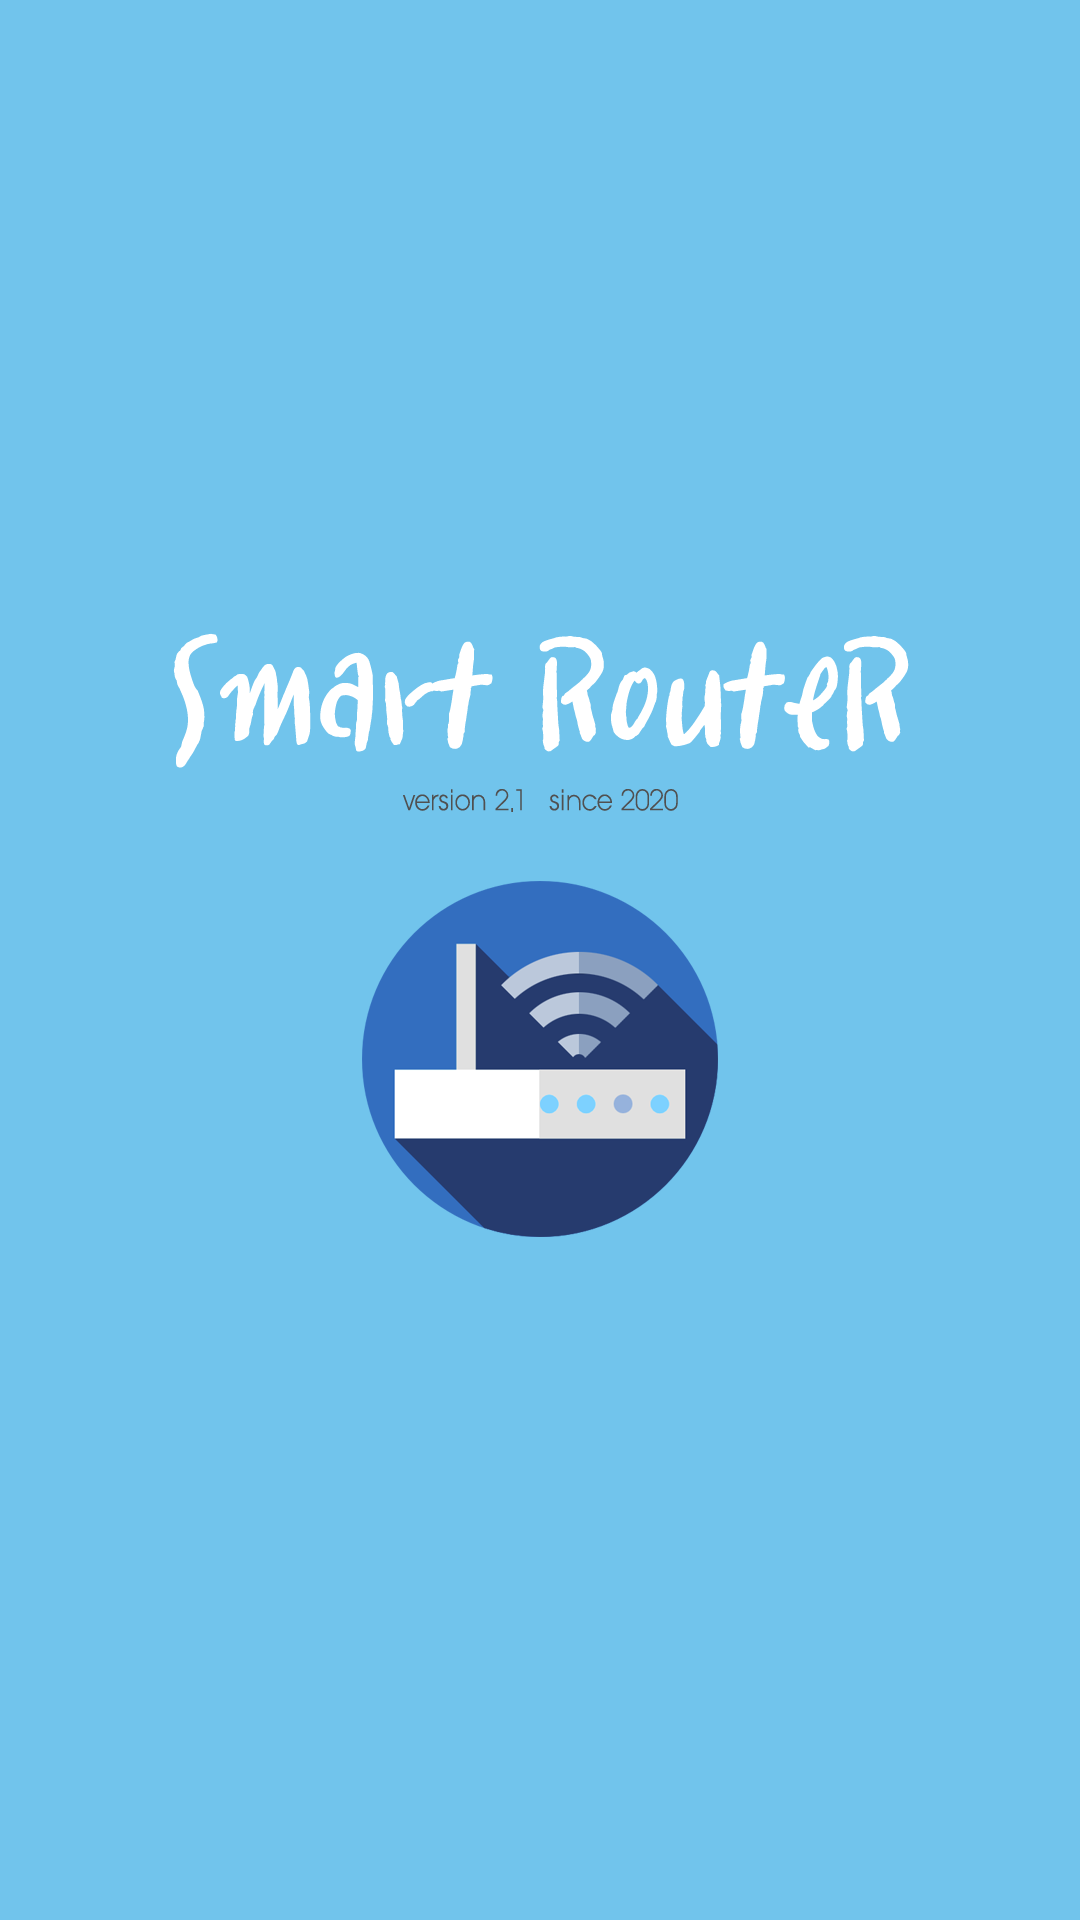

Produce the Android XML layout that renders to this screen, including the resource entries it uses.
<!-- AndroidManifest.xml: activity theme SplashTheme -->
<!-- res/layout/activity_splash.xml -->
<?xml version="1.0" encoding="utf-8"?>
<androidx.constraintlayout.widget.ConstraintLayout xmlns:android="http://schemas.android.com/apk/res/android"
    xmlns:app="http://schemas.android.com/apk/res-auto"
    android:layout_width="match_parent"
    android:layout_height="match_parent">

    <androidx.appcompat.widget.AppCompatImageView
        android:id="@+id/appCompatImageView"
        android:layout_width="0dp"
        android:layout_height="0dp"
        android:background="@drawable/intro"
        app:layout_constraintBottom_toBottomOf="parent"
        app:layout_constraintEnd_toEndOf="parent"
        app:layout_constraintHorizontal_bias="0.0"
        app:layout_constraintStart_toStartOf="parent"
        app:layout_constraintTop_toTopOf="parent"
        app:layout_constraintVertical_bias="1.0" />

</androidx.constraintlayout.widget.ConstraintLayout>
<!-- resources referenced by this layout -->
<resources>
  <!-- drawable intro: png bitmap (drawable-v24, 60253 bytes) -->
  <style name="SplashTheme" parent="Theme.AppCompat.NoActionBar">
          <item name="android:windowBackground">@drawable/intro</item>
      </style>
</resources>
